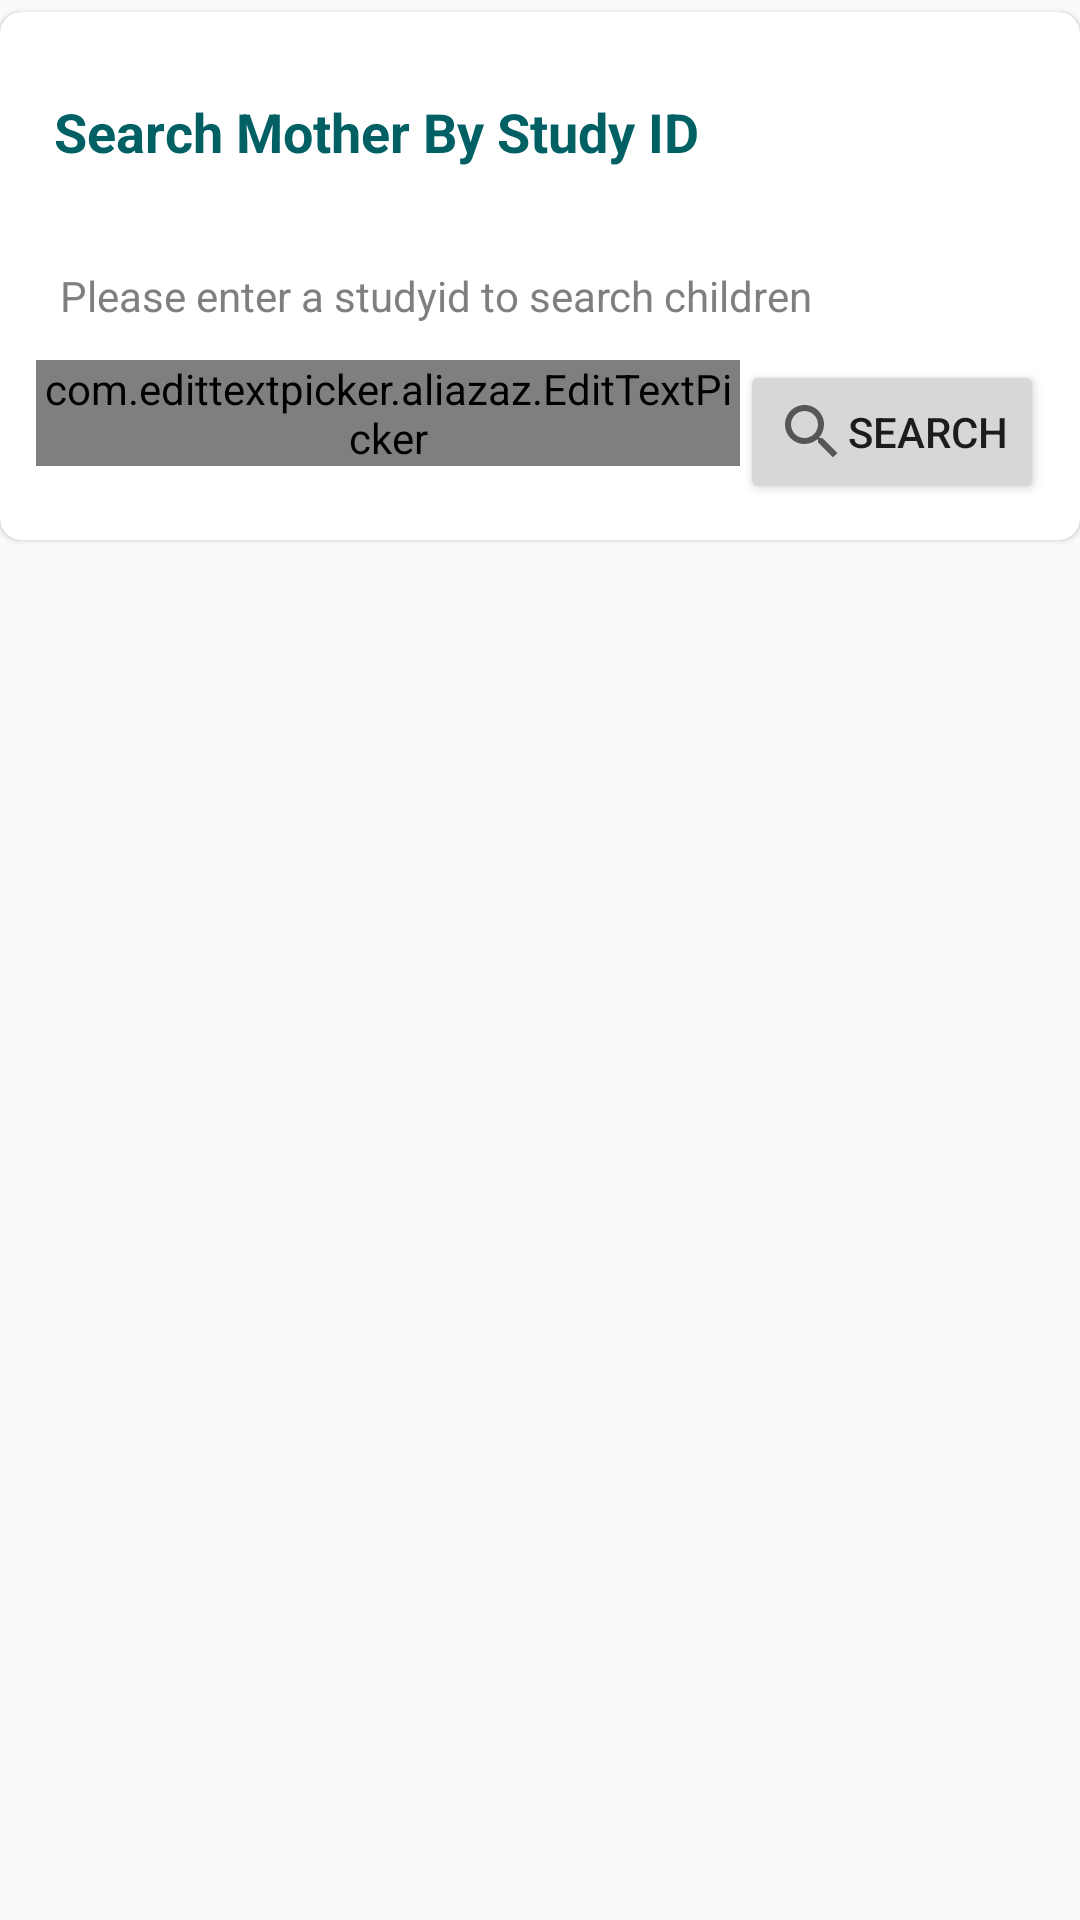

Reconstruct the res/layout file that produces this screen, plus the resources it refers to.
<!-- AndroidManifest.xml: application theme AppTheme -->
<!-- res/layout/activity_forms_report_4mm.xml -->
<?xml version="1.0" encoding="utf-8"?>
<LinearLayout xmlns:android="http://schemas.android.com/apk/res/android"
    xmlns:app="http://schemas.android.com/apk/res-auto"
    xmlns:tools="http://schemas.android.com/tools"
    android:layout_width="match_parent"
    android:layout_height="match_parent"
    android:orientation="vertical"
    tools:context=".ui.list_activity.FormsReport4mmActivity">

    <androidx.cardview.widget.CardView
        style="@style/cardView"
        android:layout_width="match_parent"
        android:layout_height="wrap_content">

        <LinearLayout
            android:layout_width="match_parent"
            android:layout_height="wrap_content"
            android:orientation="vertical">

            <LinearLayout
                android:layout_width="match_parent"
                android:layout_height="wrap_content"
                android:orientation="vertical">

                <TextView
                    style="@style/labels"
                    android:layout_width="match_parent"
                    android:layout_height="wrap_content"
                    android:layout_margin="0dp"
                    android:padding="0dp"
                    android:paddingStart="18dp"
                    android:text="Search Mother By Study ID" />

                <TextView
                    style="@style/labels"
                    android:layout_width="match_parent"
                    android:layout_height="wrap_content"
                    android:layout_margin="0dp"
                    android:layout_marginBottom="12dp"
                    android:padding="0dp"
                    android:paddingStart="20dp"
                    android:text="Please enter a studyid to search children"
                    android:textColor="#7f7f7f"
                    android:textSize="14dp"
                    android:textStyle="normal" />
            </LinearLayout>

            <LinearLayout
                android:layout_width="match_parent"
                android:layout_height="wrap_content"
                android:layout_margin="12dp"
                android:orientation="horizontal">

                <com.edittextpicker.aliazaz.EditTextPicker
                    android:id="@+id/dtFilter"
                    android:layout_width="0dp"
                    android:layout_height="wrap_content"
                    android:layout_marginEnd="0dp"
                    android:layout_weight="1"
                    android:hint="17-#####-#"
                    android:inputType="number"
                    app:mask="17-#####-#" />

                <Button
                    android:layout_width="wrap_content"
                    android:layout_height="wrap_content"
                    android:layout_marginStart="0dp"
                    android:drawableStart="@drawable/search"
                    android:onClick="filterForms"
                    android:text="Search" />
            </LinearLayout>
        </LinearLayout>
    </androidx.cardview.widget.CardView>

    <androidx.recyclerview.widget.RecyclerView
        android:id="@+id/fc_recycler_view"
        android:layout_width="match_parent"
        android:layout_height="match_parent"
        android:layout_margin="12dp"
        android:scrollbars="vertical"
        tools:listitem="@layout/pendingform_layout" />

</LinearLayout>
<!-- res/layout/pendingform_layout.xml (included above) -->
<?xml version="1.0" encoding="utf-8"?>
<layout xmlns:android="http://schemas.android.com/apk/res/android"
    xmlns:app="http://schemas.android.com/apk/res-auto">

    <androidx.cardview.widget.CardView
        android:id="@+id/parentLayout"
        android:layout_width="match_parent"
        android:layout_height="wrap_content"
        android:layout_marginStart="8dp"
        android:layout_marginTop="2dp"
        android:layout_marginEnd="8dp"
        android:layout_marginBottom="2dp"
        android:background="@drawable/card_design">

        <LinearLayout
            android:layout_width="match_parent"
            android:layout_height="match_parent"
            android:orientation="horizontal">

            <ImageView

                android:id="@+id/status"
                android:layout_width="48dp"
                android:layout_height="match_parent"
                android:background="#FF69B4"
                android:padding="12dp"
                android:src="@drawable/ic_home" />

            <LinearLayout
                android:layout_width="0dp"
                android:layout_height="match_parent"
                android:layout_weight="1"
                android:gravity="center_vertical"
                android:orientation="vertical"
                android:paddingStart="12dp"
                android:paddingTop="8dp">

                <TextView
                    android:id="@+id/dssid"
                    android:layout_width="wrap_content"
                    android:layout_height="wrap_content"
                    android:padding="5dp"
                    android:text="DSS ID:"
                    android:textAlignment="center"
                    android:textColor="@color/colorAccent"
                    android:textSize="20sp"
                    android:textStyle="bold"
                    app:lineHeight="4sp" />

                <TextView
                    android:id="@+id/womname"
                    android:layout_width="340dp"
                    android:layout_height="wrap_content"
                    android:fontFamily="sans-serif-light"
                    android:padding="5dp"
                    android:text="Mother Name"
                    android:textColor="@color/grayDark"
                    android:textSize="16sp"
                    android:textStyle="normal" />

                <TextView
                    android:id="@+id/husname"
                    android:layout_width="340dp"
                    android:layout_height="wrap_content"
                    android:fontFamily="sans-serif-light"
                    android:padding="5dp"
                    android:text="Husband Name"
                    android:textColor="@color/grayDark"
                    android:textSize="16sp"
                    android:textStyle="normal" />

                <TextView
                    android:id="@+id/duedate"
                    android:layout_width="wrap_content"
                    android:layout_height="wrap_content"
                    android:fontFamily="sans-serif-light"
                    android:padding="5dp"
                    android:text="Due Date:"
                    android:textAlignment="center"
                    android:textColor="@color/grayDark"
                    android:textSize="16sp"
                    android:textStyle="normal" />

                <TextView
                    android:id="@+id/fupwk"
                    android:layout_width="340dp"
                    android:layout_height="wrap_content"
                    android:fontFamily="sans-serif-light"
                    android:padding="5dp"
                    android:text="Follow Up Week"
                    android:textColor="@color/grayDark"
                    android:textSize="16sp"
                    android:textStyle="normal" />

                <TextView
                    android:id="@+id/pregid"
                    android:layout_width="340dp"
                    android:layout_height="wrap_content"
                    android:fontFamily="sans-serif-light"
                    android:padding="5dp"
                    android:text="pregid"
                    android:textColor="@color/grayDark"
                    android:textSize="16sp"
                    android:textStyle="normal"
                    android:visibility="gone" />

            </LinearLayout>

        </LinearLayout>

    </androidx.cardview.widget.CardView>

</layout>
<!-- resources referenced by this layout -->
<resources>
  <color name="colorAccent">#64DD17</color>
  <color name="grayDark">#5e5e5e</color>
  <!-- drawable ic_home (drawable) -->
  <vector xmlns:android="http://schemas.android.com/apk/res/android"
      android:width="24dp"
      android:height="24dp"
      android:autoMirrored="true"
      android:tint="#FFC0CB"
      android:viewportWidth="24.0"
      android:viewportHeight="24.0">
      <path
          android:fillColor="#FFC0CB"
          android:pathData="M10,20v-6h4v6h5v-8h3L12,3 2,12h3v8z" />
  </vector>
  <!-- drawable search (drawable) -->
  <vector xmlns:android="http://schemas.android.com/apk/res/android"
      android:width="24dp"
      android:height="24dp"
      android:autoMirrored="true"
      android:tint="?attr/colorControlNormal"
      android:viewportWidth="24"
      android:viewportHeight="24">
      <path
          android:fillColor="@color/colorPrimary"
          android:pathData="M15.5,14h-0.79l-0.28,-0.27C15.41,12.59 16,11.11 16,9.5 16,5.91 13.09,3 9.5,3S3,5.91 3,9.5 5.91,16 9.5,16c1.61,0 3.09,-0.59 4.23,-1.57l0.27,0.28v0.79l5,4.99L20.49,19l-4.99,-5zM9.5,14C7.01,14 5,11.99 5,9.5S7.01,5 9.5,5 14,7.01 14,9.5 11.99,14 9.5,14z" />
  </vector>
  <style name="cardView">
          
          <item name="android:layout_width">match_parent</item>
          <item name="android:layout_height">wrap_content</item>
          <item name="android:layout_marginTop">4dp</item>
          <item name="android:layout_marginBottom">4dp</item>
          <item name="android:background">@color/grayLight</item>
  
          
          
          <item name="cardCornerRadius">7dp</item>
          <item name="cardElevation">1dp</item>
      </style>
  <style name="labels" parent="@android:style/TextAppearance.Widget.TextView">
          <item name="android:textColor">@color/colorPrimary</item>
          <item name="android:paddingStart">24dp</item>
          <item name="android:paddingEnd">8dp</item>
          <item name="android:paddingTop">8dp</item>
          <item name="android:minHeight">52dp</item>
          <item name="android:gravity">bottom</item>
          <item name="android:textAppearance">@style/TextAppearance.AppCompat.Medium</item>
          <item name="android:textStyle">bold</item>
          <item name="android:textSize">18sp</item>
  
          
  
      </style>
  <style name="AppTheme" parent="Theme.AppCompat.Light.NoActionBar">
  
  
      </style>
  <color name="colorPrimary">#006064</color>
  <color name="grayLight">#efefef</color>
</resources>
